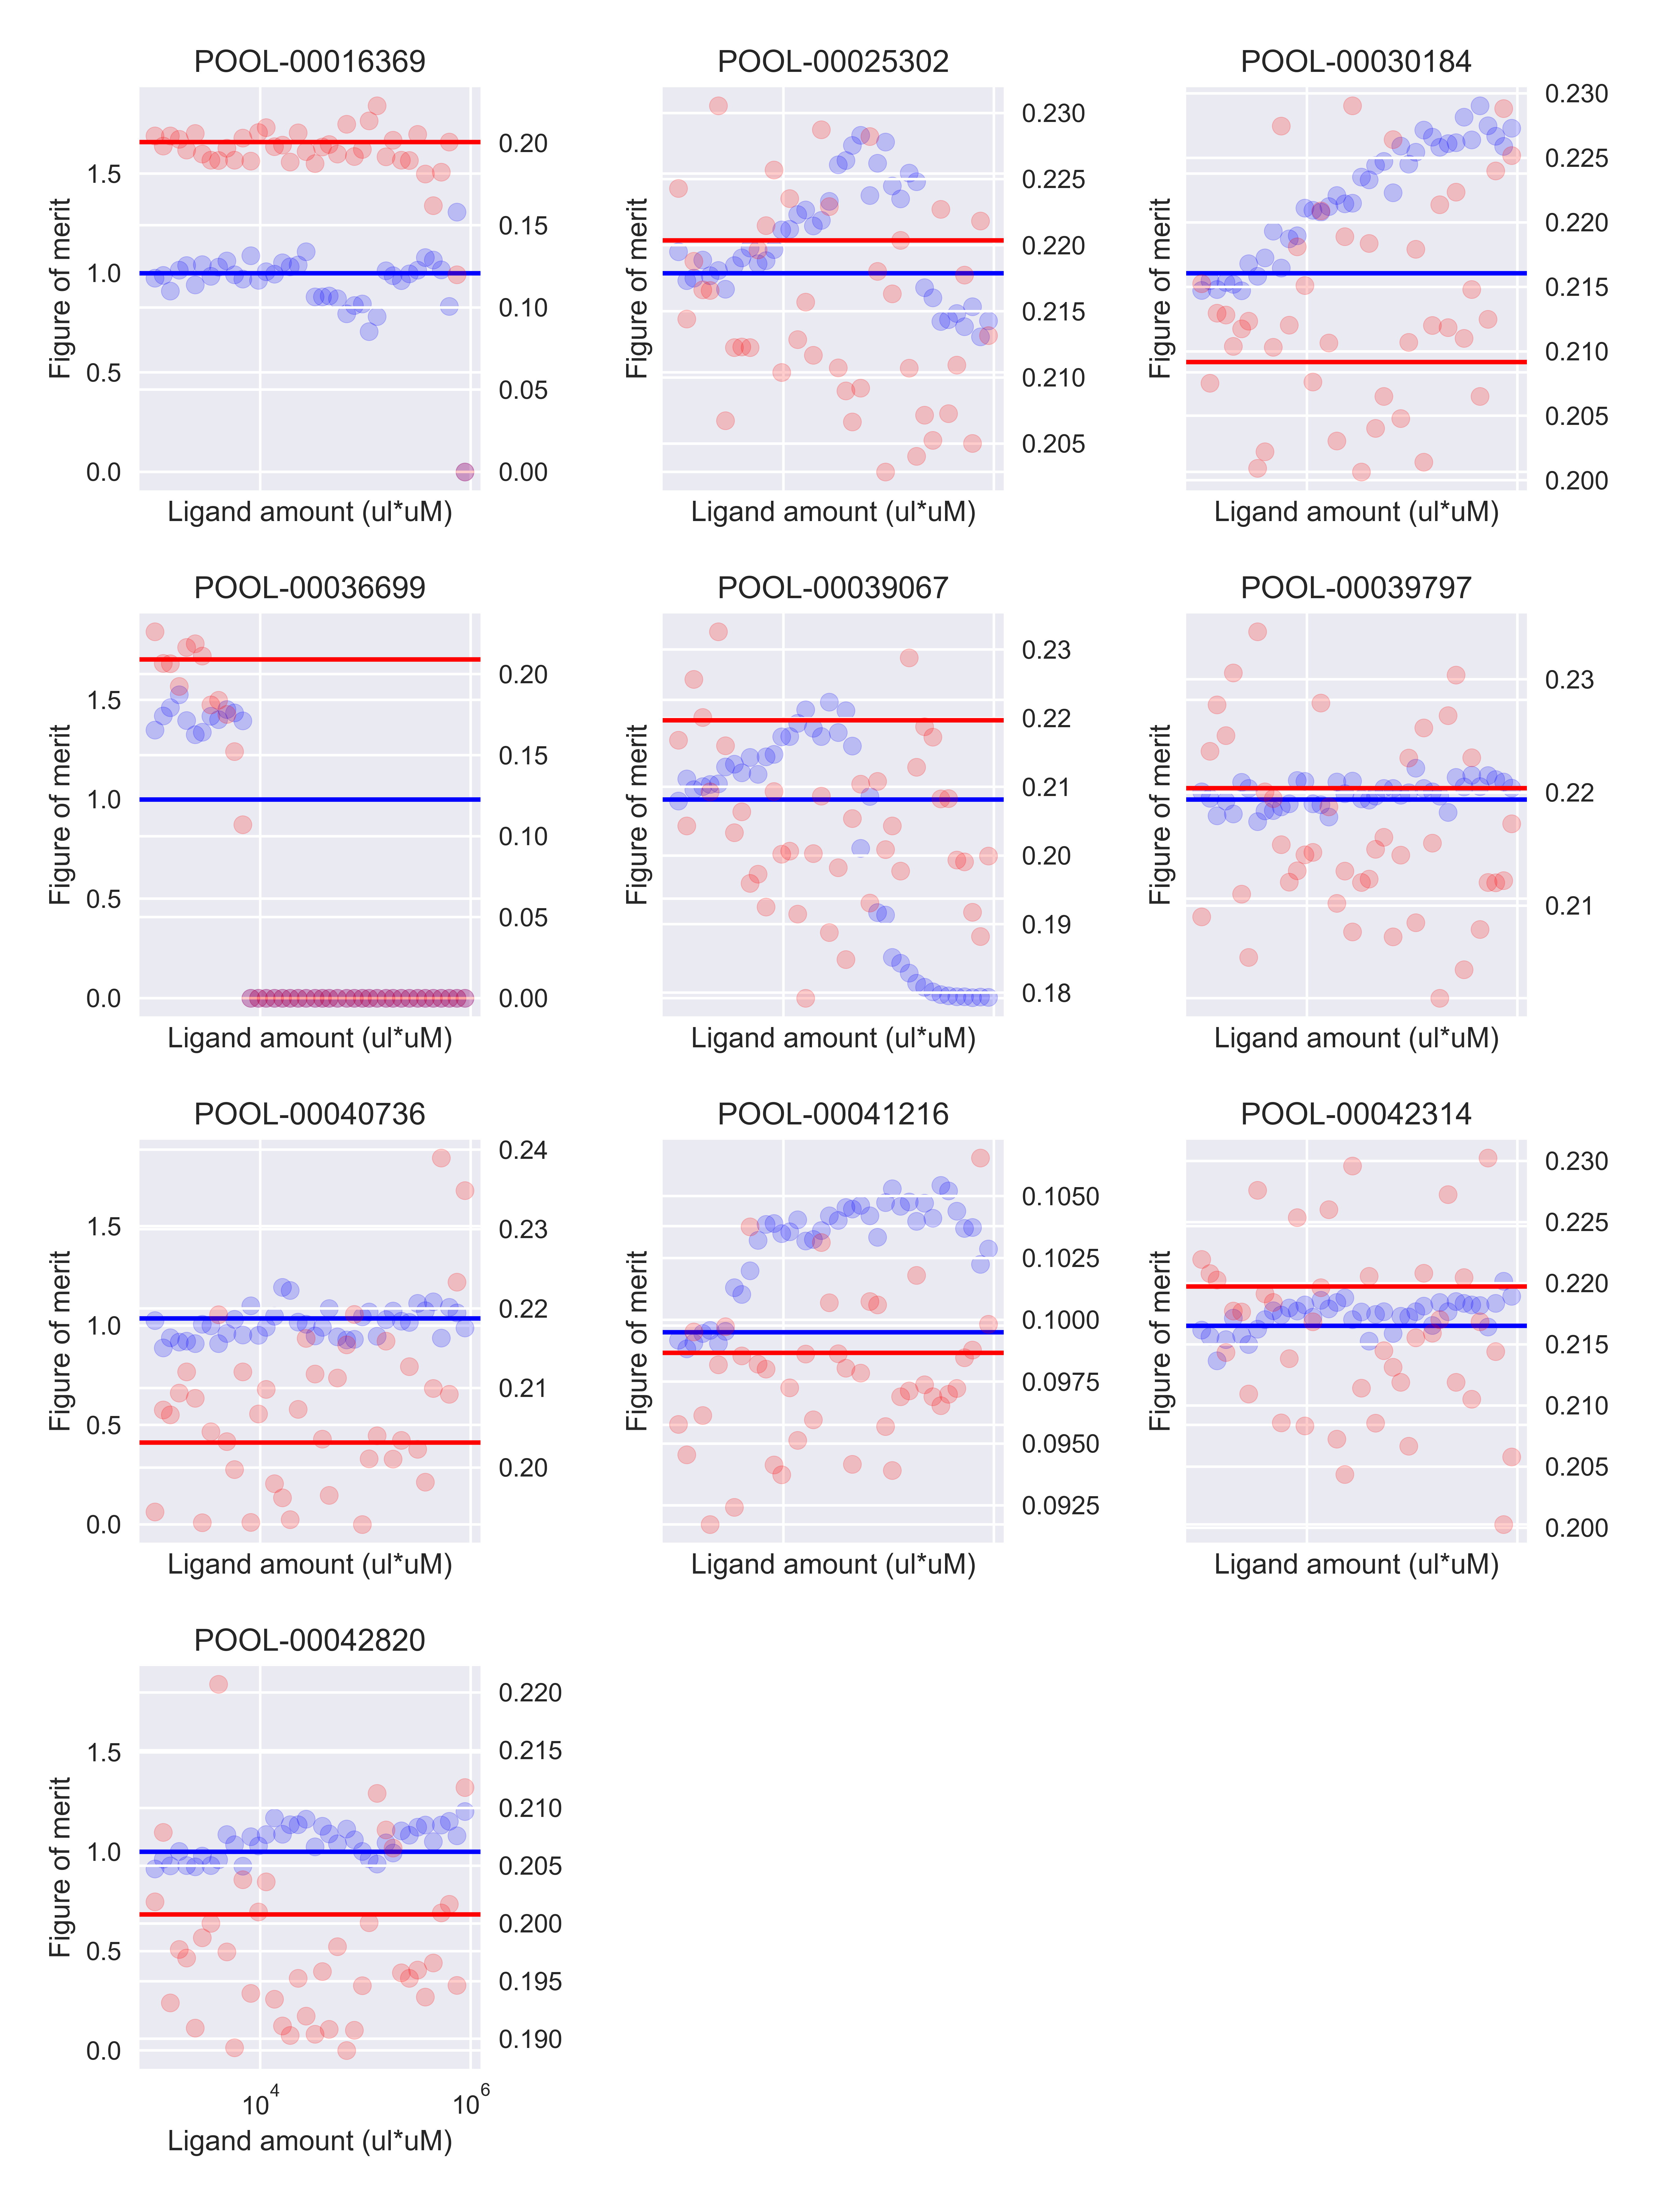

The file beside this chart, header and first rows:
identifier, conditions___0___name, conditions___0___value, conditions___1___name, conditions___1___value, conditions___2___name, conditions___2___value, conditions___3___name, conditions___3___value, conditions___4___name, conditions___4___value, solvent___solute___identifier, solvent___solute___iupac_name, solvent___solute___name, solvent___solute___smiles, solvent___solute___int_label, solvent___solute___mol_type, solvent___solute___properties___load_fro…, solvent___volume, solvent___concentration, solvent___solvent___identifier, solvent___solvent___iupac_name, solvent___solvent___name, solvent___solvent___smiles
2022_0907_AL1_00_mt0002_mt0007_robotinpu…, Temperature (C):, 25.0, Stir Rate (rpm):, 750.0, Mixing time1 (s):, 600.0, Mixing time2 (s):, 600.0, Reaction time (s):, 60.0, InChI=1S/C8H10/c1-7-4-3-5-8(2)6-7/h3-6H,…, 1,3-xylene, m-xylene, Cc1cccc(C)c1, 0, SOLVENT, 2022_0217_solvent_InChI, 430, 0.0, InChI=1S/C8H10/c1-7-4-3-5-8(2)6-7/h3-6H,…, 1,3-xylene, m-xylene, Cc1cccc(C)c1
2022_0907_AL1_00_mt0002_mt0007_robotinpu…, Temperature (C):, 25.0, Stir Rate (rpm):, 750.0, Mixing time1 (s):, 600.0, Mixing time2 (s):, 600.0, Reaction time (s):, 60.0, InChI=1S/C8H10/c1-7-4-3-5-8(2)6-7/h3-6H,…, 1,3-xylene, m-xylene, Cc1cccc(C)c1, 0, SOLVENT, 2022_0217_solvent_InChI, 433, 0.0, InChI=1S/C8H10/c1-7-4-3-5-8(2)6-7/h3-6H,…, 1,3-xylene, m-xylene, Cc1cccc(C)c1
2022_0907_AL1_00_mt0002_mt0007_robotinpu…, Temperature (C):, 25.0, Stir Rate (rpm):, 750.0, Mixing time1 (s):, 600.0, Mixing time2 (s):, 600.0, Reaction time (s):, 60.0, InChI=1S/C8H10/c1-7-4-3-5-8(2)6-7/h3-6H,…, 1,3-xylene, m-xylene, Cc1cccc(C)c1, 0, SOLVENT, 2022_0217_solvent_InChI, 416, 0.0, InChI=1S/C8H10/c1-7-4-3-5-8(2)6-7/h3-6H,…, 1,3-xylene, m-xylene, Cc1cccc(C)c1
2022_0907_AL1_00_mt0002_mt0007_robotinpu…, Temperature (C):, 25.0, Stir Rate (rpm):, 750.0, Mixing time1 (s):, 600.0, Mixing time2 (s):, 600.0, Reaction time (s):, 60.0, InChI=1S/C8H10/c1-7-4-3-5-8(2)6-7/h3-6H,…, 1,3-xylene, m-xylene, Cc1cccc(C)c1, 0, SOLVENT, 2022_0217_solvent_InChI, 422, 0.0, InChI=1S/C8H10/c1-7-4-3-5-8(2)6-7/h3-6H,…, 1,3-xylene, m-xylene, Cc1cccc(C)c1
2022_0907_AL1_00_mt0002_mt0007_robotinpu…, Temperature (C):, 25.0, Stir Rate (rpm):, 750.0, Mixing time1 (s):, 600.0, Mixing time2 (s):, 600.0, Reaction time (s):, 60.0, InChI=1S/C8H10/c1-7-4-3-5-8(2)6-7/h3-6H,…, 1,3-xylene, m-xylene, Cc1cccc(C)c1, 0, SOLVENT, 2022_0217_solvent_InChI, 436, 0.0, InChI=1S/C8H10/c1-7-4-3-5-8(2)6-7/h3-6H,…, 1,3-xylene, m-xylene, Cc1cccc(C)c1
2022_0907_AL1_00_mt0002_mt0007_robotinpu…, Temperature (C):, 25.0, Stir Rate (rpm):, 750.0, Mixing time1 (s):, 600.0, Mixing time2 (s):, 600.0, Reaction time (s):, 60.0, InChI=1S/C8H10/c1-7-4-3-5-8(2)6-7/h3-6H,…, 1,3-xylene, m-xylene, Cc1cccc(C)c1, 0, SOLVENT, 2022_0217_solvent_InChI, 426, 0.0, InChI=1S/C8H10/c1-7-4-3-5-8(2)6-7/h3-6H,…, 1,3-xylene, m-xylene, Cc1cccc(C)c1
2022_0907_AL1_00_mt0002_mt0007_robotinpu…, Temperature (C):, 25.0, Stir Rate (rpm):, 750.0, Mixing time1 (s):, 600.0, Mixing time2 (s):, 600.0, Reaction time (s):, 60.0, InChI=1S/C8H10/c1-7-4-3-5-8(2)6-7/h3-6H,…, 1,3-xylene, m-xylene, Cc1cccc(C)c1, 0, SOLVENT, 2022_0217_solvent_InChI, 440, 0.0, InChI=1S/C8H10/c1-7-4-3-5-8(2)6-7/h3-6H,…, 1,3-xylene, m-xylene, Cc1cccc(C)c1
2022_0907_AL1_00_mt0002_mt0007_robotinpu…, Temperature (C):, 25.0, Stir Rate (rpm):, 750.0, Mixing time1 (s):, 600.0, Mixing time2 (s):, 600.0, Reaction time (s):, 60.0, InChI=1S/C8H10/c1-7-4-3-5-8(2)6-7/h3-6H,…, 1,3-xylene, m-xylene, Cc1cccc(C)c1, 0, SOLVENT, 2022_0217_solvent_InChI, 438, 0.0, InChI=1S/C8H10/c1-7-4-3-5-8(2)6-7/h3-6H,…, 1,3-xylene, m-xylene, Cc1cccc(C)c1
2022_0907_AL1_00_mt0002_mt0007_robotinpu…, Temperature (C):, 25.0, Stir Rate (rpm):, 750.0, Mixing time1 (s):, 600.0, Mixing time2 (s):, 600.0, Reaction time (s):, 60.0, InChI=1S/C8H10/c1-7-4-3-5-8(2)6-7/h3-6H,…, 1,3-xylene, m-xylene, Cc1cccc(C)c1, 0, SOLVENT, 2022_0217_solvent_InChI, 221, 0.0, InChI=1S/C8H10/c1-7-4-3-5-8(2)6-7/h3-6H,…, 1,3-xylene, m-xylene, Cc1cccc(C)c1
2022_0907_AL1_00_mt0002_mt0007_robotinpu…, Temperature (C):, 25.0, Stir Rate (rpm):, 750.0, Mixing time1 (s):, 600.0, Mixing time2 (s):, 600.0, Reaction time (s):, 60.0, InChI=1S/C8H10/c1-7-4-3-5-8(2)6-7/h3-6H,…, 1,3-xylene, m-xylene, Cc1cccc(C)c1, 0, SOLVENT, 2022_0217_solvent_InChI, 258, 0.0, InChI=1S/C8H10/c1-7-4-3-5-8(2)6-7/h3-6H,…, 1,3-xylene, m-xylene, Cc1cccc(C)c1
2022_0907_AL1_00_mt0002_mt0007_robotinpu…, Temperature (C):, 25.0, Stir Rate (rpm):, 750.0, Mixing time1 (s):, 600.0, Mixing time2 (s):, 600.0, Reaction time (s):, 60.0, InChI=1S/C8H10/c1-7-4-3-5-8(2)6-7/h3-6H,…, 1,3-xylene, m-xylene, Cc1cccc(C)c1, 0, SOLVENT, 2022_0217_solvent_InChI, 314, 0.0, InChI=1S/C8H10/c1-7-4-3-5-8(2)6-7/h3-6H,…, 1,3-xylene, m-xylene, Cc1cccc(C)c1
2022_0907_AL1_00_mt0002_mt0007_robotinpu…, Temperature (C):, 25.0, Stir Rate (rpm):, 750.0, Mixing time1 (s):, 600.0, Mixing time2 (s):, 600.0, Reaction time (s):, 60.0, InChI=1S/C8H10/c1-7-4-3-5-8(2)6-7/h3-6H,…, 1,3-xylene, m-xylene, Cc1cccc(C)c1, 0, SOLVENT, 2022_0217_solvent_InChI, 354, 0.0, InChI=1S/C8H10/c1-7-4-3-5-8(2)6-7/h3-6H,…, 1,3-xylene, m-xylene, Cc1cccc(C)c1
2022_0907_AL1_00_mt0002_mt0007_robotinpu…, Temperature (C):, 25.0, Stir Rate (rpm):, 750.0, Mixing time1 (s):, 600.0, Mixing time2 (s):, 600.0, Reaction time (s):, 60.0, InChI=1S/C8H10/c1-7-4-3-5-8(2)6-7/h3-6H,…, 1,3-xylene, m-xylene, Cc1cccc(C)c1, 0, SOLVENT, 2022_0217_solvent_InChI, 393, 0.0, InChI=1S/C8H10/c1-7-4-3-5-8(2)6-7/h3-6H,…, 1,3-xylene, m-xylene, Cc1cccc(C)c1
2022_0907_AL1_00_mt0002_mt0007_robotinpu…, Temperature (C):, 25.0, Stir Rate (rpm):, 750.0, Mixing time1 (s):, 600.0, Mixing time2 (s):, 600.0, Reaction time (s):, 60.0, InChI=1S/C8H10/c1-7-4-3-5-8(2)6-7/h3-6H,…, 1,3-xylene, m-xylene, Cc1cccc(C)c1, 0, SOLVENT, 2022_0217_solvent_InChI, 369, 0.0, InChI=1S/C8H10/c1-7-4-3-5-8(2)6-7/h3-6H,…, 1,3-xylene, m-xylene, Cc1cccc(C)c1
2022_0907_AL1_00_mt0002_mt0007_robotinpu…, Temperature (C):, 25.0, Stir Rate (rpm):, 750.0, Mixing time1 (s):, 600.0, Mixing time2 (s):, 600.0, Reaction time (s):, 60.0, InChI=1S/C8H10/c1-7-4-3-5-8(2)6-7/h3-6H,…, 1,3-xylene, m-xylene, Cc1cccc(C)c1, 0, SOLVENT, 2022_0217_solvent_InChI, 410, 0.0, InChI=1S/C8H10/c1-7-4-3-5-8(2)6-7/h3-6H,…, 1,3-xylene, m-xylene, Cc1cccc(C)c1
2022_0907_AL1_00_mt0002_mt0007_robotinpu…, Temperature (C):, 25.0, Stir Rate (rpm):, 750.0, Mixing time1 (s):, 600.0, Mixing time2 (s):, 600.0, Reaction time (s):, 60.0, InChI=1S/C8H10/c1-7-4-3-5-8(2)6-7/h3-6H,…, 1,3-xylene, m-xylene, Cc1cccc(C)c1, 0, SOLVENT, 2022_0217_solvent_InChI, 382, 0.0, InChI=1S/C8H10/c1-7-4-3-5-8(2)6-7/h3-6H,…, 1,3-xylene, m-xylene, Cc1cccc(C)c1
2022_0907_AL1_00_mt0002_mt0007_robotinpu…, Temperature (C):, 25.0, Stir Rate (rpm):, 750.0, Mixing time1 (s):, 600.0, Mixing time2 (s):, 600.0, Reaction time (s):, 60.0, InChI=1S/C8H10/c1-7-4-3-5-8(2)6-7/h3-6H,…, 1,3-xylene, m-xylene, Cc1cccc(C)c1, 0, SOLVENT, 2022_0217_solvent_InChI, 178, 0.0, InChI=1S/C8H10/c1-7-4-3-5-8(2)6-7/h3-6H,…, 1,3-xylene, m-xylene, Cc1cccc(C)c1
2022_0907_AL1_00_mt0002_mt0007_robotinpu…, Temperature (C):, 25.0, Stir Rate (rpm):, 750.0, Mixing time1 (s):, 600.0, Mixing time2 (s):, 600.0, Reaction time (s):, 60.0, InChI=1S/C8H10/c1-7-4-3-5-8(2)6-7/h3-6H,…, 1,3-xylene, m-xylene, Cc1cccc(C)c1, 0, SOLVENT, 2022_0217_solvent_InChI, 336, 0.0, InChI=1S/C8H10/c1-7-4-3-5-8(2)6-7/h3-6H,…, 1,3-xylene, m-xylene, Cc1cccc(C)c1
2022_0907_AL1_00_mt0002_mt0007_robotinpu…, Temperature (C):, 25.0, Stir Rate (rpm):, 750.0, Mixing time1 (s):, 600.0, Mixing time2 (s):, 600.0, Reaction time (s):, 60.0, InChI=1S/C8H10/c1-7-4-3-5-8(2)6-7/h3-6H,…, 1,3-xylene, m-xylene, Cc1cccc(C)c1, 0, SOLVENT, 2022_0217_solvent_InChI, 288, 0.0, InChI=1S/C8H10/c1-7-4-3-5-8(2)6-7/h3-6H,…, 1,3-xylene, m-xylene, Cc1cccc(C)c1
2022_0907_AL1_00_mt0002_mt0007_robotinpu…, Temperature (C):, 25.0, Stir Rate (rpm):, 750.0, Mixing time1 (s):, 600.0, Mixing time2 (s):, 600.0, Reaction time (s):, 60.0, InChI=1S/C8H10/c1-7-4-3-5-8(2)6-7/h3-6H,…, 1,3-xylene, m-xylene, Cc1cccc(C)c1, 0, SOLVENT, 2022_0217_solvent_InChI, 402, 0.0, InChI=1S/C8H10/c1-7-4-3-5-8(2)6-7/h3-6H,…, 1,3-xylene, m-xylene, Cc1cccc(C)c1
2022_0907_AL1_00_mt0002_mt0007_robotinpu…, Temperature (C):, 25.0, Stir Rate (rpm):, 750.0, Mixing time1 (s):, 600.0, Mixing time2 (s):, 600.0, Reaction time (s):, 60.0, InChI=1S/C8H10/c1-7-4-3-5-8(2)6-7/h3-6H,…, 1,3-xylene, m-xylene, Cc1cccc(C)c1, 0, SOLVENT, 2022_0217_solvent_InChI, 424, 0.0, InChI=1S/C8H10/c1-7-4-3-5-8(2)6-7/h3-6H,…, 1,3-xylene, m-xylene, Cc1cccc(C)c1
2022_0907_AL1_00_mt0002_mt0007_robotinpu…, Temperature (C):, 25.0, Stir Rate (rpm):, 750.0, Mixing time1 (s):, 600.0, Mixing time2 (s):, 600.0, Reaction time (s):, 60.0, InChI=1S/C8H10/c1-7-4-3-5-8(2)6-7/h3-6H,…, 1,3-xylene, m-xylene, Cc1cccc(C)c1, 0, SOLVENT, 2022_0217_solvent_InChI, 435, 0.0, InChI=1S/C8H10/c1-7-4-3-5-8(2)6-7/h3-6H,…, 1,3-xylene, m-xylene, Cc1cccc(C)c1
2022_0907_AL1_00_mt0002_mt0007_robotinpu…, Temperature (C):, 25.0, Stir Rate (rpm):, 750.0, Mixing time1 (s):, 600.0, Mixing time2 (s):, 600.0, Reaction time (s):, 60.0, InChI=1S/C8H10/c1-7-4-3-5-8(2)6-7/h3-6H,…, 1,3-xylene, m-xylene, Cc1cccc(C)c1, 0, SOLVENT, 2022_0217_solvent_InChI, 432, 0.0, InChI=1S/C8H10/c1-7-4-3-5-8(2)6-7/h3-6H,…, 1,3-xylene, m-xylene, Cc1cccc(C)c1
2022_0907_AL1_00_mt0002_mt0007_robotinpu…, Temperature (C):, 25.0, Stir Rate (rpm):, 750.0, Mixing time1 (s):, 600.0, Mixing time2 (s):, 600.0, Reaction time (s):, 60.0, InChI=1S/C8H10/c1-7-4-3-5-8(2)6-7/h3-6H,…, 1,3-xylene, m-xylene, Cc1cccc(C)c1, 0, SOLVENT, 2022_0217_solvent_InChI, 419, 0.0, InChI=1S/C8H10/c1-7-4-3-5-8(2)6-7/h3-6H,…, 1,3-xylene, m-xylene, Cc1cccc(C)c1
2022_0907_AL1_00_mt0002_mt0007_robotinpu…, Temperature (C):, 25.0, Stir Rate (rpm):, 750.0, Mixing time1 (s):, 600.0, Mixing time2 (s):, 600.0, Reaction time (s):, 60.0, InChI=1S/C8H10/c1-7-4-3-5-8(2)6-7/h3-6H,…, 1,3-xylene, m-xylene, Cc1cccc(C)c1, 0, SOLVENT, 2022_0217_solvent_InChI, 428, 0.0, InChI=1S/C8H10/c1-7-4-3-5-8(2)6-7/h3-6H,…, 1,3-xylene, m-xylene, Cc1cccc(C)c1
2022_0907_AL1_00_mt0002_mt0007_robotinpu…, Temperature (C):, 25.0, Stir Rate (rpm):, 750.0, Mixing time1 (s):, 600.0, Mixing time2 (s):, 600.0, Reaction time (s):, 60.0, InChI=1S/C8H10/c1-7-4-3-5-8(2)6-7/h3-6H,…, 1,3-xylene, m-xylene, Cc1cccc(C)c1, 0, SOLVENT, 2022_0217_solvent_InChI, 414, 0.0, InChI=1S/C8H10/c1-7-4-3-5-8(2)6-7/h3-6H,…, 1,3-xylene, m-xylene, Cc1cccc(C)c1
2022_0907_AL1_00_mt0002_mt0007_robotinpu…, Temperature (C):, 25.0, Stir Rate (rpm):, 750.0, Mixing time1 (s):, 600.0, Mixing time2 (s):, 600.0, Reaction time (s):, 60.0, InChI=1S/C8H10/c1-7-4-3-5-8(2)6-7/h3-6H,…, 1,3-xylene, m-xylene, Cc1cccc(C)c1, 0, SOLVENT, 2022_0217_solvent_InChI, 437, 0.0, InChI=1S/C8H10/c1-7-4-3-5-8(2)6-7/h3-6H,…, 1,3-xylene, m-xylene, Cc1cccc(C)c1
2022_0907_AL1_00_mt0002_mt0007_robotinpu…, Temperature (C):, 25.0, Stir Rate (rpm):, 750.0, Mixing time1 (s):, 600.0, Mixing time2 (s):, 600.0, Reaction time (s):, 60.0, InChI=1S/C8H10/c1-7-4-3-5-8(2)6-7/h3-6H,…, 1,3-xylene, m-xylene, Cc1cccc(C)c1, 0, SOLVENT, 2022_0217_solvent_InChI, 439, 0.0, InChI=1S/C8H10/c1-7-4-3-5-8(2)6-7/h3-6H,…, 1,3-xylene, m-xylene, Cc1cccc(C)c1
2022_0907_AL1_00_mt0002_mt0007_robotinpu…, Temperature (C):, 25.0, Stir Rate (rpm):, 750.0, Mixing time1 (s):, 600.0, Mixing time2 (s):, 600.0, Reaction time (s):, 60.0, InChI=1S/C8H10/c1-7-4-3-5-8(2)6-7/h3-6H,…, 1,3-xylene, m-xylene, Cc1cccc(C)c1, 0, SOLVENT, 2022_0217_solvent_InChI, 407, 0.0, InChI=1S/C8H10/c1-7-4-3-5-8(2)6-7/h3-6H,…, 1,3-xylene, m-xylene, Cc1cccc(C)c1
2022_0907_AL1_00_mt0002_mt0007_robotinpu…, Temperature (C):, 25.0, Stir Rate (rpm):, 750.0, Mixing time1 (s):, 600.0, Mixing time2 (s):, 600.0, Reaction time (s):, 60.0, InChI=1S/C8H10/c1-7-4-3-5-8(2)6-7/h3-6H,…, 1,3-xylene, m-xylene, Cc1cccc(C)c1, 0, SOLVENT, 2022_0217_solvent_InChI, 346, 0.0, InChI=1S/C8H10/c1-7-4-3-5-8(2)6-7/h3-6H,…, 1,3-xylene, m-xylene, Cc1cccc(C)c1
2022_0907_AL1_00_mt0002_mt0007_robotinpu…, Temperature (C):, 25.0, Stir Rate (rpm):, 750.0, Mixing time1 (s):, 600.0, Mixing time2 (s):, 600.0, Reaction time (s):, 60.0, InChI=1S/C8H10/c1-7-4-3-5-8(2)6-7/h3-6H,…, 1,3-xylene, m-xylene, Cc1cccc(C)c1, 0, SOLVENT, 2022_0217_solvent_InChI, 363, 0.0, InChI=1S/C8H10/c1-7-4-3-5-8(2)6-7/h3-6H,…, 1,3-xylene, m-xylene, Cc1cccc(C)c1
2022_0907_AL1_00_mt0002_mt0007_robotinpu…, Temperature (C):, 25.0, Stir Rate (rpm):, 750.0, Mixing time1 (s):, 600.0, Mixing time2 (s):, 600.0, Reaction time (s):, 60.0, InChI=1S/C8H10/c1-7-4-3-5-8(2)6-7/h3-6H,…, 1,3-xylene, m-xylene, Cc1cccc(C)c1, 0, SOLVENT, 2022_0217_solvent_InChI, 389, 0.0, InChI=1S/C8H10/c1-7-4-3-5-8(2)6-7/h3-6H,…, 1,3-xylene, m-xylene, Cc1cccc(C)c1
2022_0907_AL1_00_mt0002_mt0007_robotinpu…, Temperature (C):, 25.0, Stir Rate (rpm):, 750.0, Mixing time1 (s):, 600.0, Mixing time2 (s):, 600.0, Reaction time (s):, 60.0, InChI=1S/C8H10/c1-7-4-3-5-8(2)6-7/h3-6H,…, 1,3-xylene, m-xylene, Cc1cccc(C)c1, 0, SOLVENT, 2022_0217_solvent_InChI, 203, 0.0, InChI=1S/C8H10/c1-7-4-3-5-8(2)6-7/h3-6H,…, 1,3-xylene, m-xylene, Cc1cccc(C)c1
2022_0907_AL1_00_mt0002_mt0007_robotinpu…, Temperature (C):, 25.0, Stir Rate (rpm):, 750.0, Mixing time1 (s):, 600.0, Mixing time2 (s):, 600.0, Reaction time (s):, 60.0, InChI=1S/C8H10/c1-7-4-3-5-8(2)6-7/h3-6H,…, 1,3-xylene, m-xylene, Cc1cccc(C)c1, 0, SOLVENT, 2022_0217_solvent_InChI, 275, 0.0, InChI=1S/C8H10/c1-7-4-3-5-8(2)6-7/h3-6H,…, 1,3-xylene, m-xylene, Cc1cccc(C)c1
2022_0907_AL1_00_mt0002_mt0007_robotinpu…, Temperature (C):, 25.0, Stir Rate (rpm):, 750.0, Mixing time1 (s):, 600.0, Mixing time2 (s):, 600.0, Reaction time (s):, 60.0, InChI=1S/C8H10/c1-7-4-3-5-8(2)6-7/h3-6H,…, 1,3-xylene, m-xylene, Cc1cccc(C)c1, 0, SOLVENT, 2022_0217_solvent_InChI, 398, 0.0, InChI=1S/C8H10/c1-7-4-3-5-8(2)6-7/h3-6H,…, 1,3-xylene, m-xylene, Cc1cccc(C)c1
2022_0907_AL1_00_mt0002_mt0007_robotinpu…, Temperature (C):, 25.0, Stir Rate (rpm):, 750.0, Mixing time1 (s):, 600.0, Mixing time2 (s):, 600.0, Reaction time (s):, 60.0, InChI=1S/C8H10/c1-7-4-3-5-8(2)6-7/h3-6H,…, 1,3-xylene, m-xylene, Cc1cccc(C)c1, 0, SOLVENT, 2022_0217_solvent_InChI, 377, 0.0, InChI=1S/C8H10/c1-7-4-3-5-8(2)6-7/h3-6H,…, 1,3-xylene, m-xylene, Cc1cccc(C)c1
2022_0907_AL1_00_mt0002_mt0007_robotinpu…, Temperature (C):, 25.0, Stir Rate (rpm):, 750.0, Mixing time1 (s):, 600.0, Mixing time2 (s):, 600.0, Reaction time (s):, 60.0, InChI=1S/C8H10/c1-7-4-3-5-8(2)6-7/h3-6H,…, 1,3-xylene, m-xylene, Cc1cccc(C)c1, 0, SOLVENT, 2022_0217_solvent_InChI, 156, 0.0, InChI=1S/C8H10/c1-7-4-3-5-8(2)6-7/h3-6H,…, 1,3-xylene, m-xylene, Cc1cccc(C)c1
2022_0907_AL1_00_mt0002_mt0007_robotinpu…, Temperature (C):, 25.0, Stir Rate (rpm):, 750.0, Mixing time1 (s):, 600.0, Mixing time2 (s):, 600.0, Reaction time (s):, 60.0, InChI=1S/C8H10/c1-7-4-3-5-8(2)6-7/h3-6H,…, 1,3-xylene, m-xylene, Cc1cccc(C)c1, 0, SOLVENT, 2022_0217_solvent_InChI, 303, 0.0, InChI=1S/C8H10/c1-7-4-3-5-8(2)6-7/h3-6H,…, 1,3-xylene, m-xylene, Cc1cccc(C)c1
2022_0907_AL1_00_mt0002_mt0007_robotinpu…, Temperature (C):, 25.0, Stir Rate (rpm):, 750.0, Mixing time1 (s):, 600.0, Mixing time2 (s):, 600.0, Reaction time (s):, 60.0, InChI=1S/C8H10/c1-7-4-3-5-8(2)6-7/h3-6H,…, 1,3-xylene, m-xylene, Cc1cccc(C)c1, 0, SOLVENT, 2022_0217_solvent_InChI, 327, 0.0, InChI=1S/C8H10/c1-7-4-3-5-8(2)6-7/h3-6H,…, 1,3-xylene, m-xylene, Cc1cccc(C)c1
2022_0907_AL1_00_mt0002_mt0007_robotinpu…, Temperature (C):, 25.0, Stir Rate (rpm):, 750.0, Mixing time1 (s):, 600.0, Mixing time2 (s):, 600.0, Reaction time (s):, 60.0, InChI=1S/C8H10/c1-7-4-3-5-8(2)6-7/h3-6H,…, 1,3-xylene, m-xylene, Cc1cccc(C)c1, 0, SOLVENT, 2022_0217_solvent_InChI, 242, 0.0, InChI=1S/C8H10/c1-7-4-3-5-8(2)6-7/h3-6H,…, 1,3-xylene, m-xylene, Cc1cccc(C)c1
2022_0907_AL1_00_mt0002_mt0007_robotinpu…, Temperature (C):, 25.0, Stir Rate (rpm):, 750.0, Mixing time1 (s):, 600.0, Mixing time2 (s):, 600.0, Reaction time (s):, 60.0, InChI=1S/C8H10/c1-7-4-3-5-8(2)6-7/h3-6H,…, 1,3-xylene, m-xylene, Cc1cccc(C)c1, 0, SOLVENT, 2022_0217_solvent_InChI, 436, 0.0, InChI=1S/C8H10/c1-7-4-3-5-8(2)6-7/h3-6H,…, 1,3-xylene, m-xylene, Cc1cccc(C)c1
2022_0907_AL1_00_mt0002_mt0007_robotinpu…, Temperature (C):, 25.0, Stir Rate (rpm):, 750.0, Mixing time1 (s):, 600.0, Mixing time2 (s):, 600.0, Reaction time (s):, 60.0, InChI=1S/C8H10/c1-7-4-3-5-8(2)6-7/h3-6H,…, 1,3-xylene, m-xylene, Cc1cccc(C)c1, 0, SOLVENT, 2022_0217_solvent_InChI, 430, 0.0, InChI=1S/C8H10/c1-7-4-3-5-8(2)6-7/h3-6H,…, 1,3-xylene, m-xylene, Cc1cccc(C)c1
2022_0907_AL1_00_mt0002_mt0007_robotinpu…, Temperature (C):, 25.0, Stir Rate (rpm):, 750.0, Mixing time1 (s):, 600.0, Mixing time2 (s):, 600.0, Reaction time (s):, 60.0, InChI=1S/C8H10/c1-7-4-3-5-8(2)6-7/h3-6H,…, 1,3-xylene, m-xylene, Cc1cccc(C)c1, 0, SOLVENT, 2022_0217_solvent_InChI, 433, 0.0, InChI=1S/C8H10/c1-7-4-3-5-8(2)6-7/h3-6H,…, 1,3-xylene, m-xylene, Cc1cccc(C)c1
2022_0907_AL1_00_mt0002_mt0007_robotinpu…, Temperature (C):, 25.0, Stir Rate (rpm):, 750.0, Mixing time1 (s):, 600.0, Mixing time2 (s):, 600.0, Reaction time (s):, 60.0, InChI=1S/C8H10/c1-7-4-3-5-8(2)6-7/h3-6H,…, 1,3-xylene, m-xylene, Cc1cccc(C)c1, 0, SOLVENT, 2022_0217_solvent_InChI, 422, 0.0, InChI=1S/C8H10/c1-7-4-3-5-8(2)6-7/h3-6H,…, 1,3-xylene, m-xylene, Cc1cccc(C)c1
2022_0907_AL1_00_mt0002_mt0007_robotinpu…, Temperature (C):, 25.0, Stir Rate (rpm):, 750.0, Mixing time1 (s):, 600.0, Mixing time2 (s):, 600.0, Reaction time (s):, 60.0, InChI=1S/C8H10/c1-7-4-3-5-8(2)6-7/h3-6H,…, 1,3-xylene, m-xylene, Cc1cccc(C)c1, 0, SOLVENT, 2022_0217_solvent_InChI, 438, 0.0, InChI=1S/C8H10/c1-7-4-3-5-8(2)6-7/h3-6H,…, 1,3-xylene, m-xylene, Cc1cccc(C)c1
2022_0907_AL1_00_mt0002_mt0007_robotinpu…, Temperature (C):, 25.0, Stir Rate (rpm):, 750.0, Mixing time1 (s):, 600.0, Mixing time2 (s):, 600.0, Reaction time (s):, 60.0, InChI=1S/C8H10/c1-7-4-3-5-8(2)6-7/h3-6H,…, 1,3-xylene, m-xylene, Cc1cccc(C)c1, 0, SOLVENT, 2022_0217_solvent_InChI, 416, 0.0, InChI=1S/C8H10/c1-7-4-3-5-8(2)6-7/h3-6H,…, 1,3-xylene, m-xylene, Cc1cccc(C)c1
2022_0907_AL1_00_mt0002_mt0007_robotinpu…, Temperature (C):, 25.0, Stir Rate (rpm):, 750.0, Mixing time1 (s):, 600.0, Mixing time2 (s):, 600.0, Reaction time (s):, 60.0, InChI=1S/C8H10/c1-7-4-3-5-8(2)6-7/h3-6H,…, 1,3-xylene, m-xylene, Cc1cccc(C)c1, 0, SOLVENT, 2022_0217_solvent_InChI, 426, 0.0, InChI=1S/C8H10/c1-7-4-3-5-8(2)6-7/h3-6H,…, 1,3-xylene, m-xylene, Cc1cccc(C)c1
2022_0907_AL1_00_mt0002_mt0007_robotinpu…, Temperature (C):, 25.0, Stir Rate (rpm):, 750.0, Mixing time1 (s):, 600.0, Mixing time2 (s):, 600.0, Reaction time (s):, 60.0, InChI=1S/C8H10/c1-7-4-3-5-8(2)6-7/h3-6H,…, 1,3-xylene, m-xylene, Cc1cccc(C)c1, 0, SOLVENT, 2022_0217_solvent_InChI, 440, 0.0, InChI=1S/C8H10/c1-7-4-3-5-8(2)6-7/h3-6H,…, 1,3-xylene, m-xylene, Cc1cccc(C)c1
2022_0907_AL1_00_mt0002_mt0007_robotinpu…, Temperature (C):, 25.0, Stir Rate (rpm):, 750.0, Mixing time1 (s):, 600.0, Mixing time2 (s):, 600.0, Reaction time (s):, 60.0, InChI=1S/C8H10/c1-7-4-3-5-8(2)6-7/h3-6H,…, 1,3-xylene, m-xylene, Cc1cccc(C)c1, 0, SOLVENT, 2022_0217_solvent_InChI, 410, 0.0, InChI=1S/C8H10/c1-7-4-3-5-8(2)6-7/h3-6H,…, 1,3-xylene, m-xylene, Cc1cccc(C)c1
2022_0907_AL1_00_mt0002_mt0007_robotinpu…, Temperature (C):, 25.0, Stir Rate (rpm):, 750.0, Mixing time1 (s):, 600.0, Mixing time2 (s):, 600.0, Reaction time (s):, 60.0, InChI=1S/C8H10/c1-7-4-3-5-8(2)6-7/h3-6H,…, 1,3-xylene, m-xylene, Cc1cccc(C)c1, 0, SOLVENT, 2022_0217_solvent_InChI, 314, 0.0, InChI=1S/C8H10/c1-7-4-3-5-8(2)6-7/h3-6H,…, 1,3-xylene, m-xylene, Cc1cccc(C)c1
2022_0907_AL1_00_mt0002_mt0007_robotinpu…, Temperature (C):, 25.0, Stir Rate (rpm):, 750.0, Mixing time1 (s):, 600.0, Mixing time2 (s):, 600.0, Reaction time (s):, 60.0, InChI=1S/C8H10/c1-7-4-3-5-8(2)6-7/h3-6H,…, 1,3-xylene, m-xylene, Cc1cccc(C)c1, 0, SOLVENT, 2022_0217_solvent_InChI, 221, 0.0, InChI=1S/C8H10/c1-7-4-3-5-8(2)6-7/h3-6H,…, 1,3-xylene, m-xylene, Cc1cccc(C)c1
2022_0907_AL1_00_mt0002_mt0007_robotinpu…, Temperature (C):, 25.0, Stir Rate (rpm):, 750.0, Mixing time1 (s):, 600.0, Mixing time2 (s):, 600.0, Reaction time (s):, 60.0, InChI=1S/C8H10/c1-7-4-3-5-8(2)6-7/h3-6H,…, 1,3-xylene, m-xylene, Cc1cccc(C)c1, 0, SOLVENT, 2022_0217_solvent_InChI, 354, 0.0, InChI=1S/C8H10/c1-7-4-3-5-8(2)6-7/h3-6H,…, 1,3-xylene, m-xylene, Cc1cccc(C)c1
2022_0907_AL1_00_mt0002_mt0007_robotinpu…, Temperature (C):, 25.0, Stir Rate (rpm):, 750.0, Mixing time1 (s):, 600.0, Mixing time2 (s):, 600.0, Reaction time (s):, 60.0, InChI=1S/C8H10/c1-7-4-3-5-8(2)6-7/h3-6H,…, 1,3-xylene, m-xylene, Cc1cccc(C)c1, 0, SOLVENT, 2022_0217_solvent_InChI, 393, 0.0, InChI=1S/C8H10/c1-7-4-3-5-8(2)6-7/h3-6H,…, 1,3-xylene, m-xylene, Cc1cccc(C)c1
2022_0907_AL1_00_mt0002_mt0007_robotinpu…, Temperature (C):, 25.0, Stir Rate (rpm):, 750.0, Mixing time1 (s):, 600.0, Mixing time2 (s):, 600.0, Reaction time (s):, 60.0, InChI=1S/C8H10/c1-7-4-3-5-8(2)6-7/h3-6H,…, 1,3-xylene, m-xylene, Cc1cccc(C)c1, 0, SOLVENT, 2022_0217_solvent_InChI, 402, 0.0, InChI=1S/C8H10/c1-7-4-3-5-8(2)6-7/h3-6H,…, 1,3-xylene, m-xylene, Cc1cccc(C)c1
2022_0907_AL1_00_mt0002_mt0007_robotinpu…, Temperature (C):, 25.0, Stir Rate (rpm):, 750.0, Mixing time1 (s):, 600.0, Mixing time2 (s):, 600.0, Reaction time (s):, 60.0, InChI=1S/C8H10/c1-7-4-3-5-8(2)6-7/h3-6H,…, 1,3-xylene, m-xylene, Cc1cccc(C)c1, 0, SOLVENT, 2022_0217_solvent_InChI, 178, 0.0, InChI=1S/C8H10/c1-7-4-3-5-8(2)6-7/h3-6H,…, 1,3-xylene, m-xylene, Cc1cccc(C)c1
2022_0907_AL1_00_mt0002_mt0007_robotinpu…, Temperature (C):, 25.0, Stir Rate (rpm):, 750.0, Mixing time1 (s):, 600.0, Mixing time2 (s):, 600.0, Reaction time (s):, 60.0, InChI=1S/C8H10/c1-7-4-3-5-8(2)6-7/h3-6H,…, 1,3-xylene, m-xylene, Cc1cccc(C)c1, 0, SOLVENT, 2022_0217_solvent_InChI, 258, 0.0, InChI=1S/C8H10/c1-7-4-3-5-8(2)6-7/h3-6H,…, 1,3-xylene, m-xylene, Cc1cccc(C)c1
2022_0907_AL1_00_mt0002_mt0007_robotinpu…, Temperature (C):, 25.0, Stir Rate (rpm):, 750.0, Mixing time1 (s):, 600.0, Mixing time2 (s):, 600.0, Reaction time (s):, 60.0, InChI=1S/C8H10/c1-7-4-3-5-8(2)6-7/h3-6H,…, 1,3-xylene, m-xylene, Cc1cccc(C)c1, 0, SOLVENT, 2022_0217_solvent_InChI, 288, 0.0, InChI=1S/C8H10/c1-7-4-3-5-8(2)6-7/h3-6H,…, 1,3-xylene, m-xylene, Cc1cccc(C)c1
2022_0907_AL1_00_mt0002_mt0007_robotinpu…, Temperature (C):, 25.0, Stir Rate (rpm):, 750.0, Mixing time1 (s):, 600.0, Mixing time2 (s):, 600.0, Reaction time (s):, 60.0, InChI=1S/C8H10/c1-7-4-3-5-8(2)6-7/h3-6H,…, 1,3-xylene, m-xylene, Cc1cccc(C)c1, 0, SOLVENT, 2022_0217_solvent_InChI, 382, 0.0, InChI=1S/C8H10/c1-7-4-3-5-8(2)6-7/h3-6H,…, 1,3-xylene, m-xylene, Cc1cccc(C)c1
2022_0907_AL1_00_mt0002_mt0007_robotinpu…, Temperature (C):, 25.0, Stir Rate (rpm):, 750.0, Mixing time1 (s):, 600.0, Mixing time2 (s):, 600.0, Reaction time (s):, 60.0, InChI=1S/C8H10/c1-7-4-3-5-8(2)6-7/h3-6H,…, 1,3-xylene, m-xylene, Cc1cccc(C)c1, 0, SOLVENT, 2022_0217_solvent_InChI, 369, 0.0, InChI=1S/C8H10/c1-7-4-3-5-8(2)6-7/h3-6H,…, 1,3-xylene, m-xylene, Cc1cccc(C)c1
2022_0907_AL1_00_mt0002_mt0007_robotinpu…, Temperature (C):, 25.0, Stir Rate (rpm):, 750.0, Mixing time1 (s):, 600.0, Mixing time2 (s):, 600.0, Reaction time (s):, 60.0, InChI=1S/C8H10/c1-7-4-3-5-8(2)6-7/h3-6H,…, 1,3-xylene, m-xylene, Cc1cccc(C)c1, 0, SOLVENT, 2022_0217_solvent_InChI, 336, 0.0, InChI=1S/C8H10/c1-7-4-3-5-8(2)6-7/h3-6H,…, 1,3-xylene, m-xylene, Cc1cccc(C)c1
... 340 more rows
